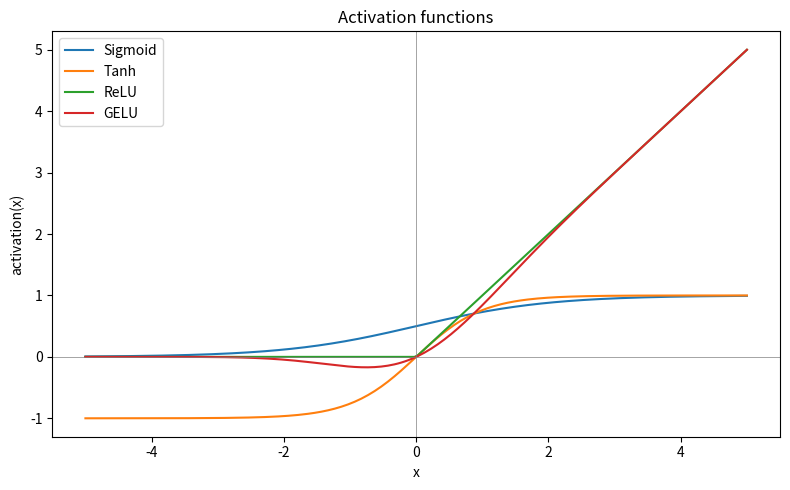
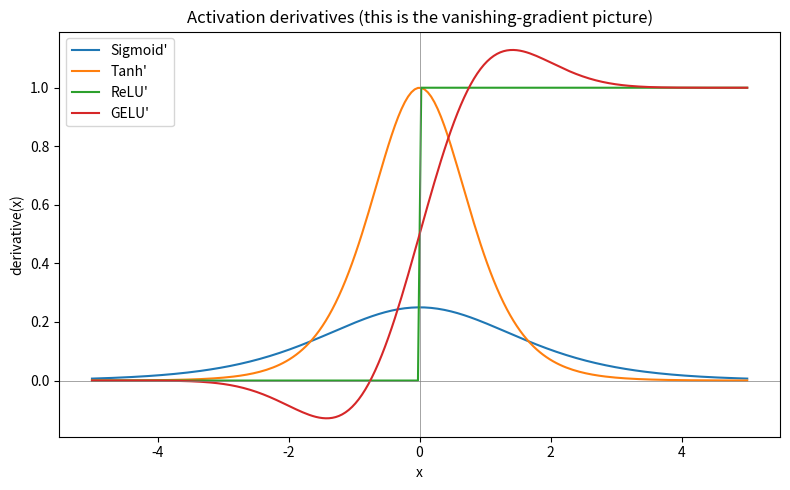

The script that saved these images, in order:
import numpy as np
import matplotlib.pyplot as plt

# =====================================================================
# 1. ReLU
# =====================================================================

# Formula:  ReLU(x) = max(0, x)
#   -> if x is negative, output 0. if x is positive (or 0), output x unchanged.
def relu(x):
    return np.maximum(0, x)

# Derivative: ReLU'(x) = 1  if x > 0
#             ReLU'(x) = 0  if x < 0
#   -> the slope of "x" is 1. the slope of a flat 0 line is 0. There's a sharp
#      corner at x=0 where the derivative isn't technically defined; we just say 0.
def relu_derivative(x):
    return (x > 0).astype(float)


relu_test_points = np.array([-3, -1, 0, 1, 3])  # negative, negative, zero, positive, positive

print("---- 1. ReLU ----")
print("x:            ", relu_test_points)
print("relu(x):      ", relu(relu_test_points))
print("relu'(x):     ", relu_derivative(relu_test_points))
print("-> negative in, 0 out, 0 gradient. positive in, x out unchanged, gradient exactly 1.")
print("-> at x=0 the 'true' derivative is undefined; we just define it as 0 here, which is")
print("   what PyTorch does too (it doesn't matter in practice, x is almost never exactly 0).\n")


# =====================================================================
# 2. Tanh
# =====================================================================

# Formula:  tanh(x) = (e^x - e^-x) / (e^x + e^-x)
#   -> a ratio of two exponentials. As x grows large and positive, e^-x shrinks
#      to ~0, so this approaches e^x / e^x = 1. As x grows large and negative,
#      e^x shrinks to ~0, so it approaches -e^-x / e^-x = -1. That's why tanh is
#      squeezed between -1 and +1. NumPy already has this built in as np.tanh.
def tanh(x):
    return np.tanh(x)

# Derivative: tanh'(x) = 1 - tanh(x)^2
#   -> reuses tanh(x) itself, same "reuse the forward pass" trick as sigmoid.
#      At x=0, tanh(0)=0, so tanh'(0) = 1 - 0 = 1 (steepest point).
#      As |x| grows, tanh(x) approaches +-1, so tanh'(x) approaches 1 - 1 = 0.
def tanh_derivative(x):
    t = tanh(x)
    return 1 - t ** 2


tanh_test_points = np.array([-10, -3, -1, 0, 1, 3, 10])

print("---- 2. Tanh ----")
print("x:             ", tanh_test_points)
print("tanh(x):       ", np.round(tanh(tanh_test_points), 4))
print("tanh'(x):      ", np.round(tanh_derivative(tanh_test_points), 4))
print("-> output is always between -1 and +1 (unlike sigmoid's 0 to 1).")
print("-> look at tanh'(-10) and tanh'(10): both ~0.0000. Far from x=0 the gradient")
print("   vanishes almost completely, same failure mode as sigmoid, just centered at 0.\n")


# =====================================================================
# 3. GELU
# =====================================================================
# GELU = a smooth version of ReLU. Instead of a hard corner at x=0, it curves gently.
# You do NOT need to memorize this formula -- just know GELU(x) = x * (something between 0 and 1)
# that smoothly transitions like a soft ReLU. This is the tanh-based approximation PyTorch uses.

# Formula (exact):  GELU(x) = x * Phi(x)
#   where Phi(x) is the standard normal CDF -- "what fraction of a bell curve
#   lies to the left of x". So GELU multiplies x by a number between 0 and 1
#   that smoothly grows from ~0 (for very negative x) to ~1 (for very positive x).
#   That's the "smooth ReLU" idea: instead of a hard 0/1 gate like ReLU has,
#   the gate is a soft, continuously-changing probability.
#
# Formula (approximation used below, and inside PyTorch/most libraries):
#   GELU(x) ~= 0.5 * x * (1 + tanh( sqrt(2/pi) * (x + 0.044715 * x^3) ))
#   -> this swaps the "exact" Phi(x) for a tanh-based curve that looks almost
#      identical but is much cheaper to compute. You do not need to memorize
#      this -- just recognize the shape: 0.5 * x * (1 + something between -1 and 1).
def gelu(x):
    return 0.5 * x * (1 + np.tanh(np.sqrt(2 / np.pi) * (x + 0.044715 * x ** 3)))

# Derivative: no clean short formula (that's the tradeoff for GELU's smoothness).
# We estimate it numerically instead -- the definition of a derivative from
# calculus: slope = (f(x+h) - f(x-h)) / (2h) for a tiny step h. As h -> 0 this
# converges to the true slope of the curve at point x.
def gelu_derivative(x, h=1e-5):
    return (gelu(x + h) - gelu(x - h)) / (2 * h)


gelu_test_points = np.array([-3, -1, 0, 1, 3])

print("---- 3. GELU ----")
print("x:            ", gelu_test_points)
print("gelu(x):      ", np.round(gelu(gelu_test_points), 4))
print("gelu'(x):     ", np.round(gelu_derivative(gelu_test_points), 4))
print("-> compare gelu(-1) to relu(-1): ReLU gives exactly 0, GELU gives a small")
print("   negative number instead. That small 'leak' for negative inputs is the whole")
print("   difference -- it's ReLU with the sharp corner smoothed out.\n")


# =====================================================================
# 4. Sigmoid (reusing what we already know) + all 4 activations on ONE plot
# =====================================================================

# Formula:  sigmoid(x) = 1 / (1 + e^-x)
#   -> as x -> +infinity, e^-x -> 0, so this approaches 1 / 1 = 1.
#      as x -> -infinity, e^-x -> +infinity, so this approaches 1 / infinity = 0.
#      squeezes any real number into the range (0, 1). Same formula you've used
#      since Stage 2.
def sigmoid(x):
    return 1 / (1 + np.exp(-x))

# Derivative: sigmoid'(x) = sigmoid(x) * (1 - sigmoid(x))
#   -> reuses the forward-pass output s = sigmoid(x), no need to recompute
#      exponentials. Maximum value is at x=0 (s=0.5): 0.5 * 0.5 = 0.25.
#      Far from 0, s is near 0 or near 1, so s*(1-s) shrinks toward 0 either way --
#      this is the vanishing-gradient shape.
def sigmoid_derivative(x):
    s = sigmoid(x)
    return s * (1 - s)


sigmoid_test_points = np.array([-3, -1, 0, 1, 3])

print("---- 4. Sigmoid ----")
print("x:               ", sigmoid_test_points)
print("sigmoid(x):      ", np.round(sigmoid(sigmoid_test_points), 4))
print("sigmoid'(x):     ", np.round(sigmoid_derivative(sigmoid_test_points), 4))
print("-> output squeezed between 0 and 1, same as we've used since Stage 2.\n")

x = np.linspace(-5, 5, 200)

plt.figure(figsize=(8, 5))
plt.plot(x, sigmoid(x), label="Sigmoid")
plt.plot(x, tanh(x), label="Tanh")
plt.plot(x, relu(x), label="ReLU")
plt.plot(x, gelu(x), label="GELU")
plt.axhline(0, color="gray", linewidth=0.5)
plt.axvline(0, color="gray", linewidth=0.5)
plt.title("Activation functions")
plt.xlabel("x")
plt.ylabel("activation(x)")
plt.legend()
plt.tight_layout()
plt.show()


# =====================================================================
# 5. Derivatives of all 4, on a SECOND plot -- this is where vanishing
#    gradient becomes visually obvious.
# =====================================================================

plt.figure(figsize=(8, 5))
plt.plot(x, sigmoid_derivative(x), label="Sigmoid'")
plt.plot(x, tanh_derivative(x), label="Tanh'")
plt.plot(x, relu_derivative(x), label="ReLU'")
plt.plot(x, gelu_derivative(x), label="GELU'")
plt.axhline(0, color="gray", linewidth=0.5)
plt.axvline(0, color="gray", linewidth=0.5)
plt.title("Activation derivatives (this is the vanishing-gradient picture)")
plt.xlabel("x")
plt.ylabel("derivative(x)")
plt.legend()
plt.tight_layout()
plt.show()

print("---- 5. What the derivative plot shows ----")
print("Sigmoid' and Tanh' both collapse toward 0 as |x| grows -- flat tails on both sides.")
print("ReLU' is a flat 0 for x<0 and a flat 1 for x>0 -- no shrinking on the positive side,")
print("no matter how large x gets. That's why deep networks lean on ReLU/GELU: gradients")
print("flowing backward through many layers don't get multiplied by tiny numbers over and over.")
